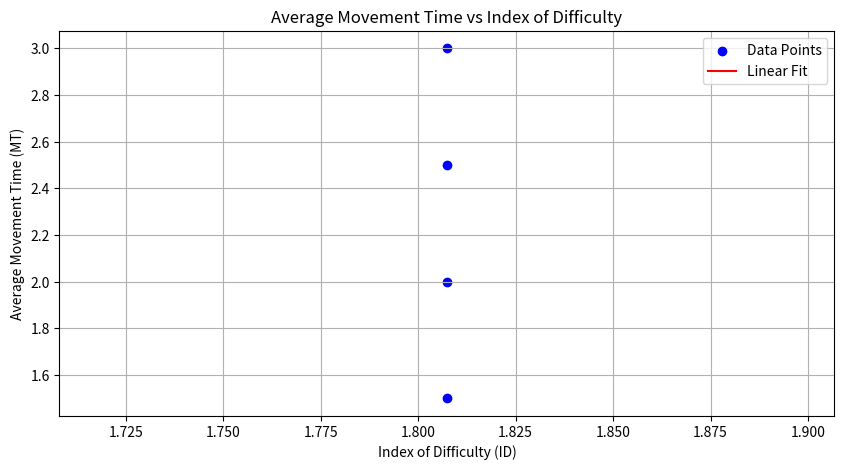

Source code (Python):
#!/usr/bin/env python
import numpy as np
import matplotlib.pyplot as plt

def compute_index_of_difficulty(width, amplitude):
    """
    Compute the Index of Difficulty (ID) based on Fitts' Law.

    Parameters:
    - width (float): The width of the target.
    - amplitude (float): The amplitude or distance to the target.

    Returns:
    - float: The computed Index of Difficulty.
    """
    return np.log2((amplitude / width) + 1)

def plot_mt_vs_id(widths, amplitudes, movement_times):
    """
    Plot the average movement time (MT) as a function of the Index of Difficulty (ID).

    Parameters:
    - widths (list of float): List of target widths.
    - amplitudes (list of float): List of target amplitudes.
    - movement_times (list of float): List of average movement times for each condition.
    """
    # Compute the Index of Difficulty for each condition
    ids = [compute_index_of_difficulty(w, a) for w, a in zip(widths, amplitudes)]
    
    # Plot MT vs ID
    plt.figure(figsize=(10, 5))
    plt.scatter(ids, movement_times, color='blue', label='Data Points')
    plt.title('Average Movement Time vs Index of Difficulty')
    plt.xlabel('Index of Difficulty (ID)')
    plt.ylabel('Average Movement Time (MT)')
    
    # Fit a linear regression line to the data points
    coefficients = np.polyfit(ids, movement_times, 1)
    # Create a linear polynomial from the coefficients
    polynomial = np.poly1d(coefficients)
    # Generate a sequence of IDs for the line
    ids_line = np.linspace(min(ids), max(ids), 100)
    mts_line = polynomial(ids_line)
    
    # Plot the linear regression line
    plt.plot(ids_line, mts_line, color='red', label='Linear Fit')
    plt.legend()
    plt.grid(True)
    plt.show()
    
    return coefficients

# Example usage:
# Define widths, amplitudes, and movement times
example_widths = [0.2, 0.4, 0.6, 0.8]
example_amplitudes = [0.5, 1.0, 1.5, 2.0]
example_movement_times = [1.5, 2.0, 2.5, 3.0]

# Call the function to plot the graph and get the coefficients of the linear fit
coefficients = plot_mt_vs_id(example_widths, example_amplitudes, example_movement_times)
print(f"Coefficients of the linear fit: a = {coefficients[0]}, b = {coefficients[1]}")

